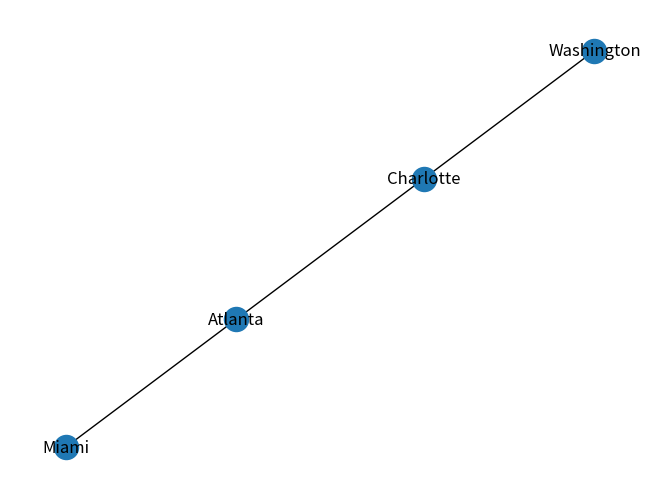

Python code for this plot:
#!/usr/bin/env python3

# Python 3.9.5

# Dependencies
import networkx as nx
import matplotlib.pyplot as plt

GRAPH = nx.path_graph(4)
locations = {0: 'Miami', 1: 'Atlanta', 2: 'Charlotte', 3:'Washington'}

LABELED_GRAPH = nx.relabel_nodes(GRAPH, locations)

nx.draw(LABELED_GRAPH, with_labels=True)
plt.show()
